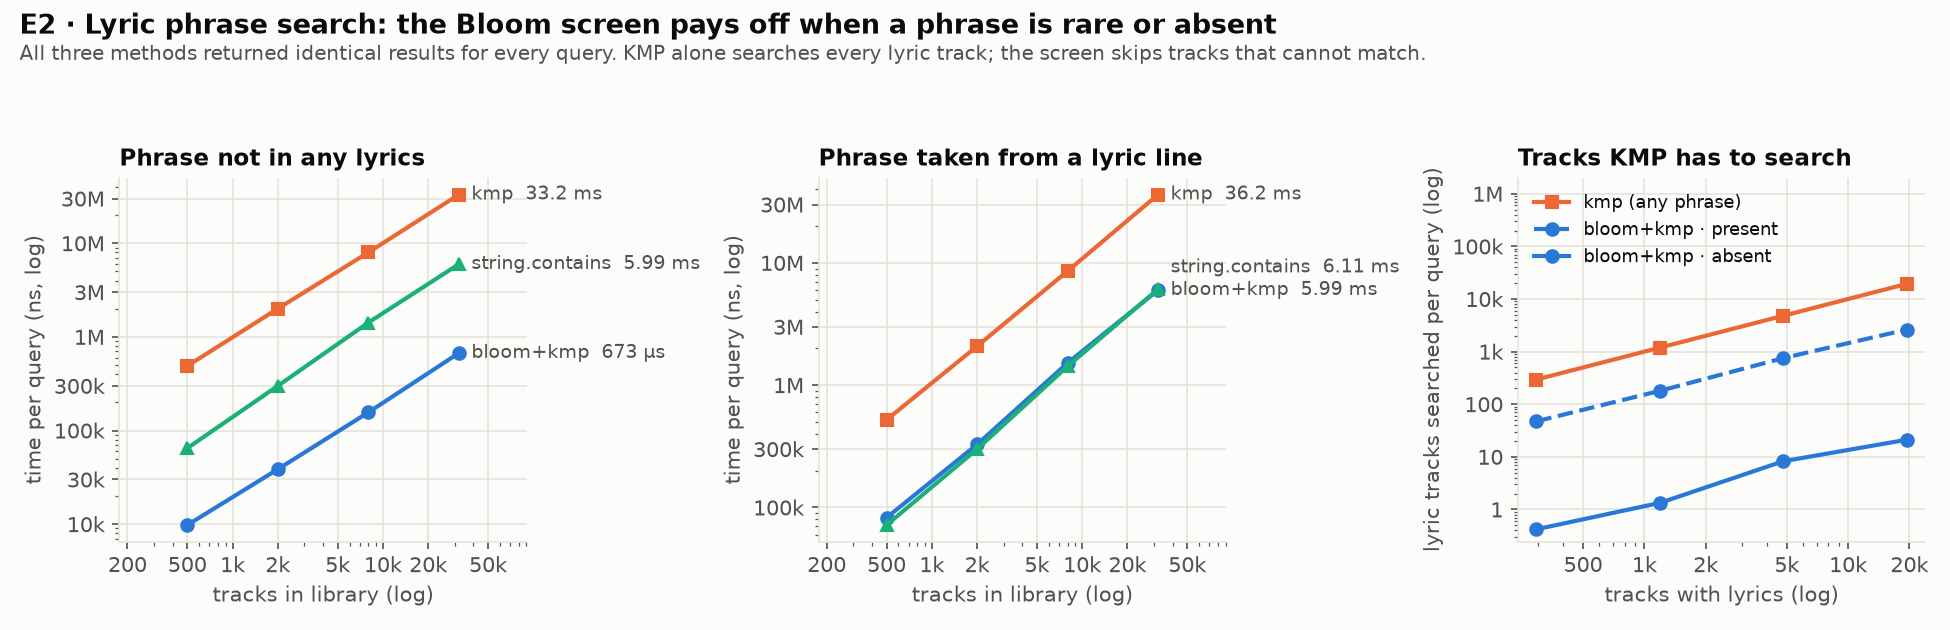

The file beside this chart, header and first rows:
tracks, lyric_tracks, method, phrase, ns_per_query_median, ns_min, ns_max, tracks_scanned_per_query, char_cmps_per_query, bloom_probes_per_query, screen_false_pass_rate, matches_per_query, bloom_kib, lyrics_text_kib, results_agree
500, 295, bloom+kmp, present, 82440, 80910, 83350, 47.39, 25250, 581.3, 0.09417, 21.65, 141.8, 200.3, true
500, 295, kmp, present, 520700, 519100, 527500, 295, 200300, 0, NaN, 21.65, 141.8, 200.3, true
500, 295, string.contains, present, 71770, 71220, 72360, 295, NaN, NaN, NaN, 21.65, 141.8, 200.3, true
500, 295, bloom+kmp, absent, 9776, 9526, 10110, 0.42, 354, 427.9, 0.001424, 0, 141.8, 200.3, true
500, 295, kmp, absent, 489300, 487300, 517900, 295, 208800, 0, NaN, 0, 141.8, 200.3, true
500, 295, string.contains, absent, 64780, 64470, 65010, 295, NaN, NaN, NaN, 0, 141.8, 200.3, true
2000, 1196, bloom+kmp, present, 327800, 326500, 333500, 180.5, 99770, 2303, 0.09163, 78.05, 575.2, 813.7, true
2000, 1196, kmp, present, 2083000, 2069000, 2092000, 1196, 812800, 0, NaN, 78.05, 575.2, 813.7, true
2000, 1196, string.contains, present, 299900, 299700, 306000, 1196, NaN, NaN, NaN, 78.05, 575.2, 813.7, true
2000, 1196, bloom+kmp, absent, 38580, 38250, 39380, 1.34, 1106, 1724, 0.00112, 0, 575.2, 813.7, true
2000, 1196, kmp, absent, 2005000, 1991000, 2041000, 1196, 850000, 0, NaN, 0, 575.2, 813.7, true
2000, 1196, string.contains, absent, 299900, 298500, 301400, 1196, NaN, NaN, NaN, 0, 575.2, 813.7, true
8000, 4796, bloom+kmp, present, 1520000, 1510000, 1524000, 751.5, 455400, 9420, 0.1067, 268.6, 2311, 3274, true
8000, 4796, kmp, present, 8581000, 8568000, 8622000, 4796, 3325000, 0, NaN, 268.6, 2311, 3274, true
8000, 4796, string.contains, present, 1428000, 1408000, 1434000, 4796, NaN, NaN, NaN, 268.6, 2311, 3274, true
8000, 4796, bloom+kmp, absent, 156300, 155800, 156900, 8.24, 6680, 6731, 0.001718, 0, 2311, 3274, true
8000, 4796, kmp, absent, 7989000, 7963000, 8025000, 4796, 3410000, 0, NaN, 0, 2311, 3274, true
8000, 4796, string.contains, absent, 1423000, 1387000, 1429000, 4796, NaN, NaN, NaN, 0, 2311, 3274, true
32000, 19405, bloom+kmp, present, 5993000, 5963000, 6087000, 2622, 1707000, 40130, 0.1034, 686.5, 9356, 13270, true
32000, 19405, kmp, present, 36240000, 36040000, 36410000, 19405, 13670000, 0, NaN, 686.5, 9356, 13270, true
32000, 19405, string.contains, present, 6110000, 6085000, 6162000, 19405, NaN, NaN, NaN, 686.5, 9356, 13270, true
32000, 19405, bloom+kmp, absent, 672600, 671000, 674300, 21.15, 17330, 27370, 0.00109, 0, 9356, 13270, true
32000, 19405, kmp, absent, 33180000, 33080000, 33270000, 19405, 13840000, 0, NaN, 0, 9356, 13270, true
32000, 19405, string.contains, absent, 5993000, 5975000, 6081000, 19405, NaN, NaN, NaN, 0, 9356, 13270, true
